The GitHub repository Parkinsons-Diagnosis-uOttaHack2020/UOttaHack-Parkinsons-Diagnosis contains a labelled image folder "spiral" with 2 categories: healthy, parkinson. Examples follow, each with its label.

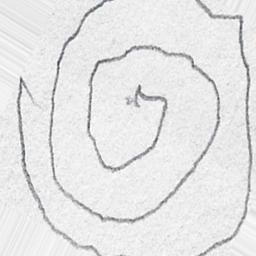
Label: parkinson

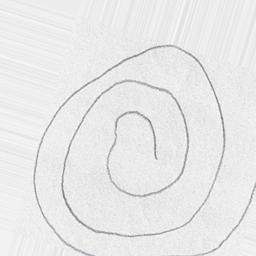
Label: healthy

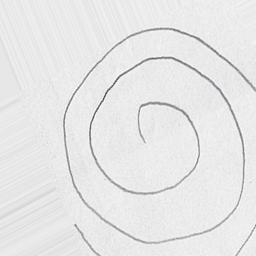
Label: healthy

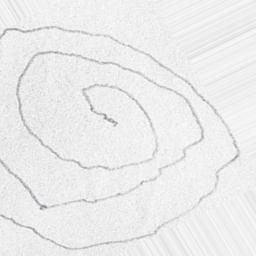
Label: parkinson

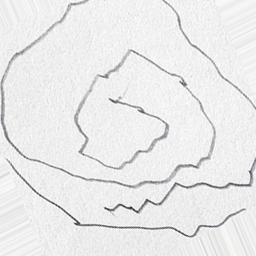
Label: parkinson

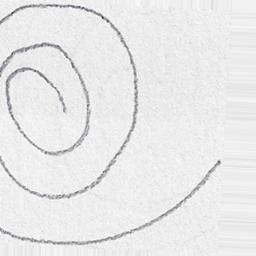
Label: healthy
